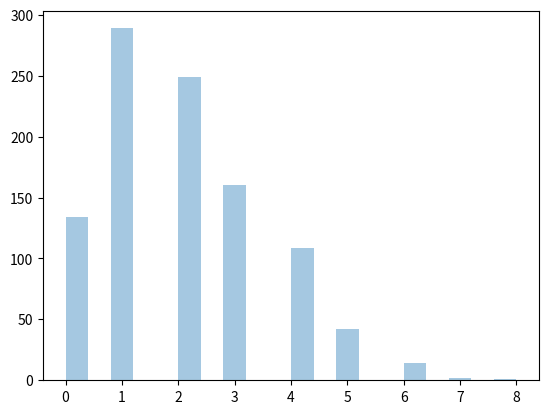

Recreate this plot in Python.
from numpy import random
x = random.poisson(lam=3,size=10)
print(x)

import matplotlib.pyplot as plt
import seaborn as sns

sns.distplot(random.poisson(lam=2, size=1000), kde=False)

plt.show()